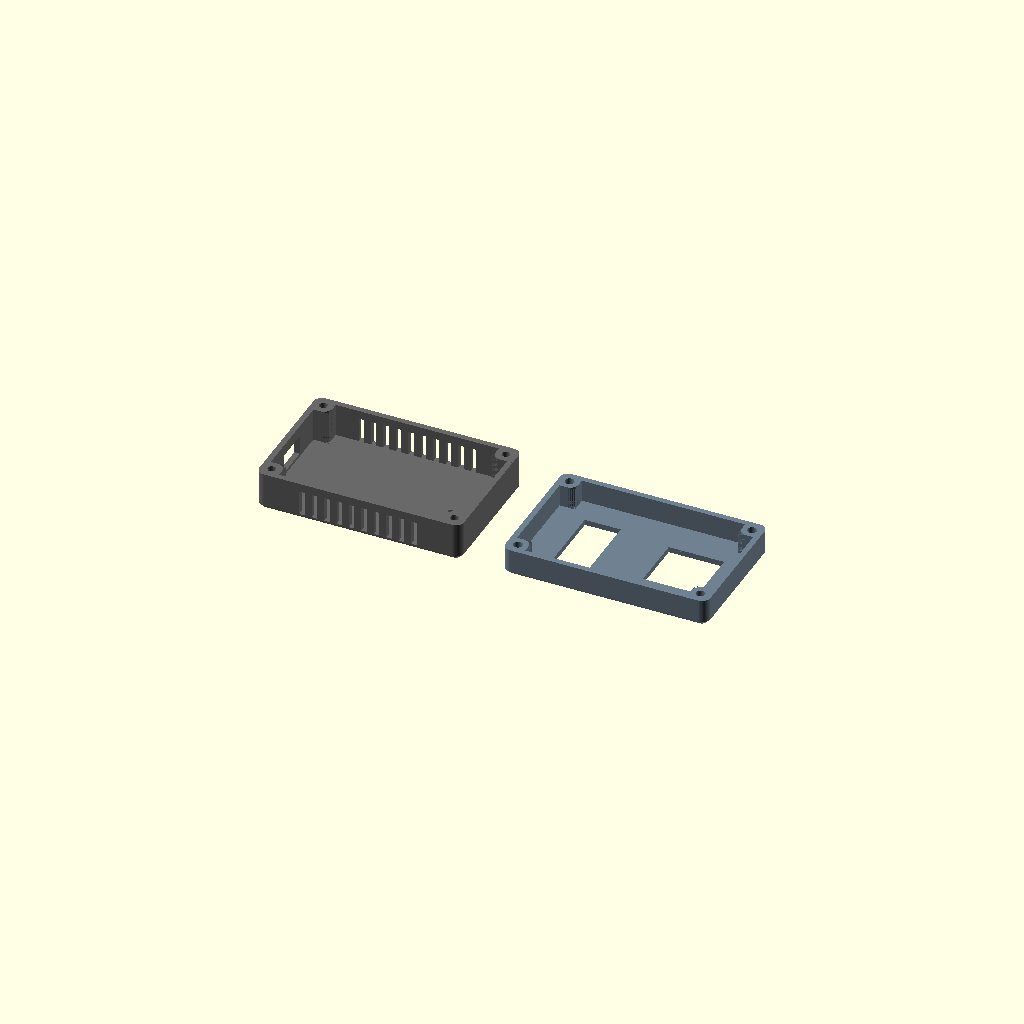
Cell 1 — every parameter at its default value.
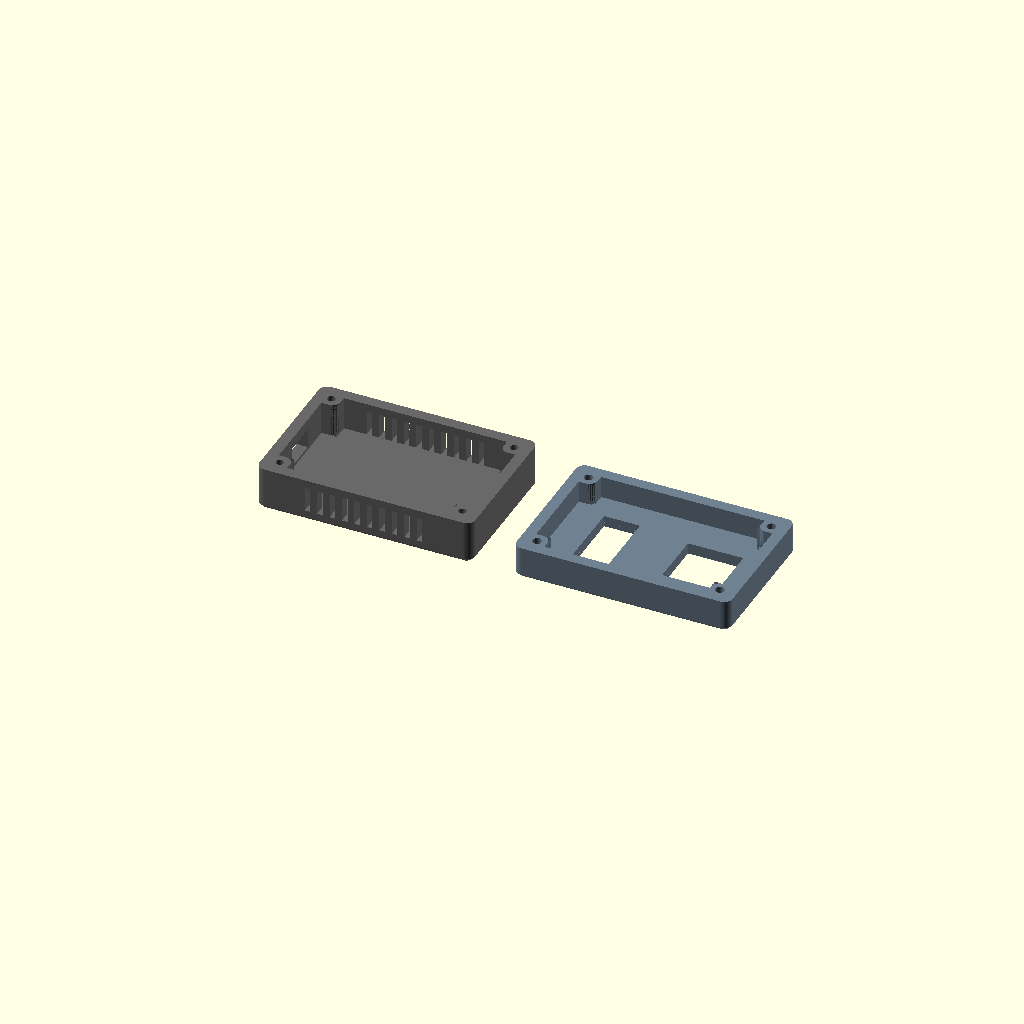
Cell 2 — wall set to 4, the other parameters unchanged.
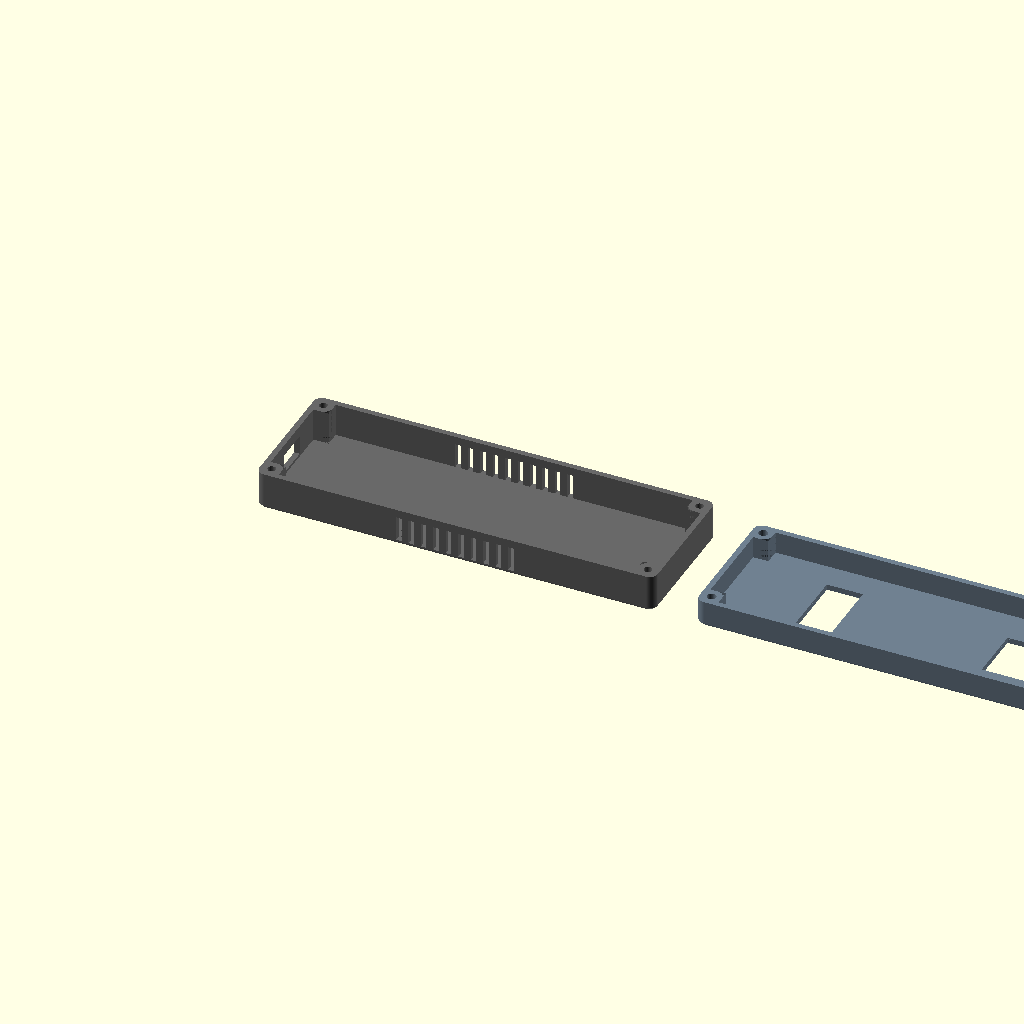
Cell 3: cav_l = 140 (everything else at default).
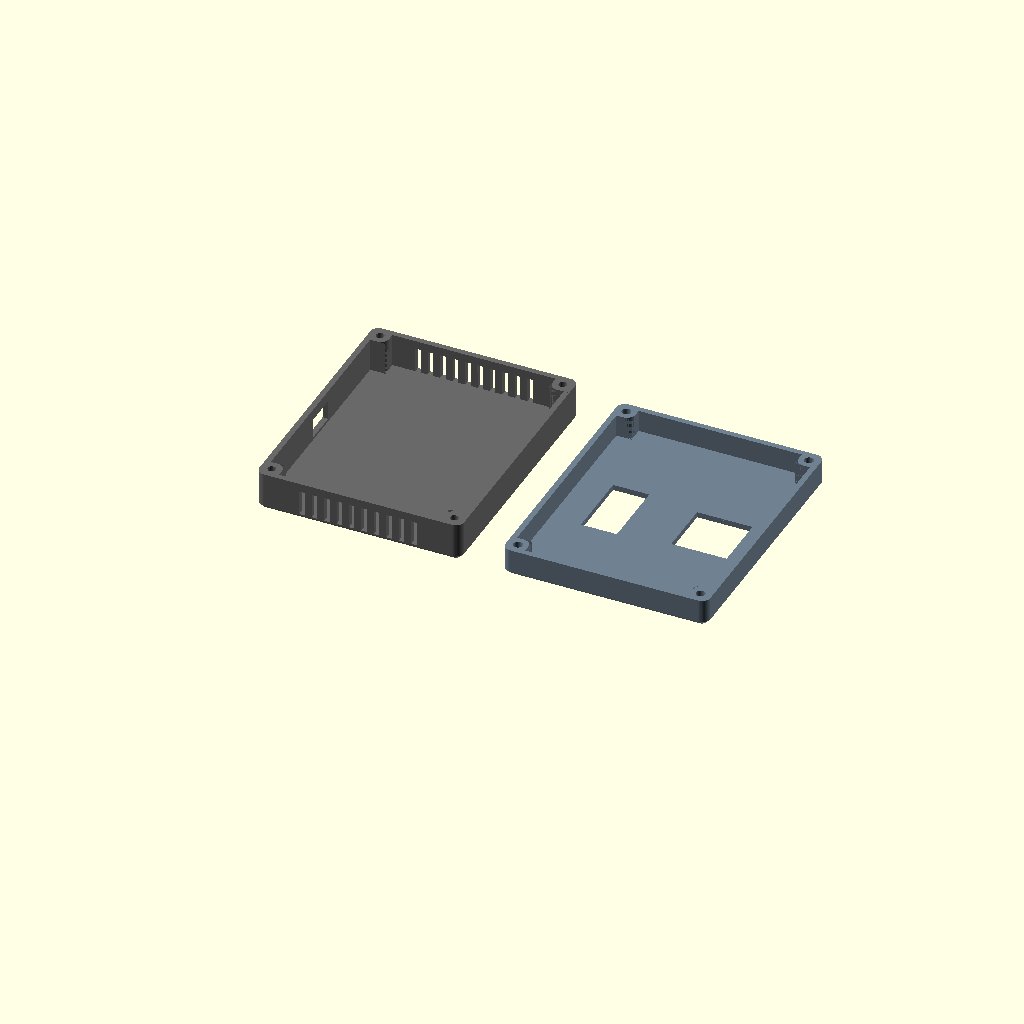
Cell 4: the same model with cav_w = 88.
One fixed orthographic camera (rotation 55°, 0°, 25°; colour scheme Cornfield) for every cell.
The OpenSCAD source (enclosure/enclosure.scad):
/*
 * ForeFlight WiFi GPS Enclosure
 *
 * Two-part case (base + lid) joined with 4x M3 bolts.
 * M3 bolts pass through lid (3.3mm) and self-thread into base (2.9mm).
 * Solid corner gussets merge bolt bosses with walls for maximum strength.
 *
 * Components:
 *   ESP32 (55x30mm) - double-sided tape to base floor
 *   M8N GPS (25x25mm) - glued into lid lip, antenna pokes through 20x20 hole
 *   OLED (25x28mm) - mounted in lid rotated 90 degrees, visible through window
 *
 * Print both parts open-side-up. Flip lid when assembling.
 * Material: PETG recommended (cockpit heat resistance)
 * Print settings: 0.2mm layers, 3 perimeters, 20% infill
 */

// ===================== PARAMETERS =====================

/* [Shell] */
wall     = 2;        // Wall/floor/ceiling thickness (mm)
round_r  = 3;        // Exterior corner rounding radius
chamfer  = 1.5;      // 45-degree chamfer on outer edges

/* [Interior Cavity] */
cav_l    = 70;       // Interior length (X)
cav_w    = 44;       // Interior width (Y)
base_d   = 12;       // Base interior depth
lid_d    = 8;        // Lid interior depth

/* [ESP32 Board] */
esp_l    = 55;       // Board length
esp_w    = 30;       // Board width

/* [M8N GPS Module] */
gps_s    = 25;       // Module size (25x25)
gps_hole = 20;       // Antenna opening (20x20)

/* [OLED Display - rotated 90 degrees] */
oled_pcb_l  = 28;    // PCB length (before rotation)
oled_pcb_w  = 25;    // PCB width (before rotation)
oled_l   = 25;       // Module extent along X (after rotation)
oled_w   = 28;       // Module extent along Y (after rotation)
oled_vis_l = 13;     // Visible screen area along X
oled_vis_w = 25;     // Visible screen area along Y

/* [M3 Fasteners] */
thd_d    = 2.9;      // Self-threading hole diameter (base only)
clr_d    = 3.3;      // Clearance through-hole diameter (lid only)
boss_d   = 7;        // Boss outer diameter
boss_in  = 2;        // Boss center inset from interior wall
fillet_r = 3;        // Inner corner fillet radius

/* [USB Port Cutout] */
usb_w    = 12;       // Port width
usb_h    = 7;        // Port height

/* [Vertical Ventilation Slots] */
vent_n   = 10;       // Number of slots per side
vent_w   = 2;        // Slot width (along wall length)
vent_gap = 2.5;      // Gap between slots
vent_top = 3;        // Solid material above vents (enclosed top)

/* [Resolution] */
$fn      = 48;

// ===================== DERIVED VALUES =====================

ext_l    = cav_l + 2 * wall;
ext_w    = cav_w + 2 * wall;
base_h   = base_d + wall;
lid_h    = lid_d + wall;
gps_lip  = (gps_s - gps_hole) / 2;

// Bolt positions (exterior coordinates)
bolt_edge = wall + boss_in;
bolts = [
    [bolt_edge,         bolt_edge],
    [ext_l - bolt_edge, bolt_edge],
    [bolt_edge,         ext_w - bolt_edge],
    [ext_l - bolt_edge, ext_w - bolt_edge]
];

// Corner gusset size (from edge to far side of boss)
gusset = bolt_edge + boss_d / 2;

// Component positions (interior coordinates)
oled_x = (cav_l / 2 - oled_l) / 2;
oled_y = (cav_w - oled_w) / 2;
gps_x  = cav_l / 2 + (cav_l / 2 - gps_s) / 2;
gps_y  = (cav_w - gps_s) / 2;

// Vent slot layout (centered on long walls)
vent_total = vent_n * vent_w + (vent_n - 1) * vent_gap;
vent_start = (ext_l - vent_total) / 2;
vent_h     = base_d - vent_top;  // Slot height (floor to top minus margin)

// ===================== MODULES =====================

// Rounded rectangle extrusion
module rrect(l, w, h, r) {
    r2 = min(r, min(l, w) / 2 - 0.01);
    hull() {
        translate([r2,     r2,     0]) cylinder(r = r2, h = h);
        translate([l - r2, r2,     0]) cylinder(r = r2, h = h);
        translate([r2,     w - r2, 0]) cylinder(r = r2, h = h);
        translate([l - r2, w - r2, 0]) cylinder(r = r2, h = h);
    }
}

// 45-degree chamfer subtracted from outer edge (true taper via hull)
module chamfer_edge(l, w, r, ch, z_pos) {
    translate([0, 0, z_pos])
        difference() {
            translate([-1, -1, -0.01])
                cube([l + 2, w + 2, ch + 0.02]);
            hull() {
                // Smaller footprint at z=0 (the exposed edge)
                translate([ch, ch, 0])
                    rrect(l - 2 * ch, w - 2 * ch, 0.01, max(0.5, r - ch));
                // Full footprint at z=ch (merges flush with body)
                translate([0, 0, ch])
                    rrect(l, w, 0.01, r);
            }
        }
}

// Fillet cutters: round the sharp inner edge of each corner gusset
// For each corner, subtracts a (square minus quarter-circle) wedge
module gusset_fillets(r, h) {
    fh = h - wall;  // only cut cavity depth, preserve floor/ceiling
    for (b = bolts) {
        ix = (b[0] < ext_l / 2) ? gusset : ext_l - gusset;
        iy = (b[1] < ext_w / 2) ? gusset : ext_w - gusset;
        dx = (b[0] < ext_l / 2) ? -1 : 1;
        dy = (b[1] < ext_w / 2) ? -1 : 1;
        translate([ix + min(0, dx) * r, iy + min(0, dy) * r, wall])
            difference() {
                cube([r, r, fh + 0.1]);
                translate([(dx > 0) ? r : 0, (dy > 0) ? r : 0, -0.1])
                    cylinder(r = r, h = fh + 0.3);
            }
    }
}

// ===================== BASE =====================
// Bosses are added AFTER the cavity is cut, so they stay solid.
// Only the bolt hole (2.9mm) is drilled through them.

module base() {
    inner_r = max(1, round_r - wall);

    difference() {
        union() {
            // Step 1: Shell with cavity already removed
            difference() {
                rrect(ext_l, ext_w, base_h, round_r);

                translate([wall, wall, wall])
                    rrect(cav_l, cav_w, base_d + 1, inner_r);
            }

            // Step 2: Solid corner gussets (boss merged with walls)
            // Added AFTER cavity cut so they remain fully solid
            for (b = bolts) {
                gx = (b[0] < ext_l / 2) ? 0 : ext_l - gusset;
                gy = (b[1] < ext_w / 2) ? 0 : ext_w - gusset;
                intersection() {
                    rrect(ext_l, ext_w, base_h, round_r);
                    translate([gx, gy, 0])
                        cube([gusset, gusset, base_h]);
                }
            }

        }

        // M3 self-threading holes (2.9mm) through solid gussets
        for (b = bolts)
            translate([b[0], b[1], -0.1])
                cylinder(d = thd_d, h = base_h + 0.2);

        // USB port cutout (left wall, centered on Y)
        translate([-0.1, (ext_w - usb_w) / 2, wall + 1])
            cube([wall + 0.2, usb_w, usb_h]);

        // Vertical vent slots on FRONT wall (Y=0)
        // Run from floor (z=wall) up, enclosed at top with vent_top mm
        for (i = [0 : vent_n - 1])
            translate([
                vent_start + i * (vent_w + vent_gap),
                -0.1,
                wall
            ])
                cube([vent_w, wall + 0.2, vent_h]);

        // Vertical vent slots on BACK wall (Y=ext_w)
        for (i = [0 : vent_n - 1])
            translate([
                vent_start + i * (vent_w + vent_gap),
                ext_w - wall - 0.1,
                wall
            ])
                cube([vent_w, wall + 0.2, vent_h]);

        // Round inner corners of gussets (3mm fillet)
        gusset_fillets(fillet_r, base_h);

        // 45-degree chamfer on bottom outer edge
        chamfer_edge(ext_l, ext_w, round_r, chamfer, -0.01);
    }
}

// ===================== LID =====================
// Bosses added after cavity cut to stay solid.
// 3.3mm clearance holes only.

module lid() {
    inner_r = max(1, round_r - wall);
    shelf_h = 1.5;
    oled_lip = 1.5;

    difference() {
        union() {
            // Step 1: Shell with cavity removed
            difference() {
                rrect(ext_l, ext_w, lid_h, round_r);

                translate([wall, wall, wall])
                    rrect(cav_l, cav_w, lid_d + 1, inner_r);
            }

            // Step 2: Solid corner gussets (boss merged with walls)
            for (b = bolts) {
                gx = (b[0] < ext_l / 2) ? 0 : ext_l - gusset;
                gy = (b[1] < ext_w / 2) ? 0 : ext_w - gusset;
                intersection() {
                    rrect(ext_l, ext_w, lid_h, round_r);
                    translate([gx, gy, 0])
                        cube([gusset, gusset, lid_h]);
                }
            }

        }

        // M3 clearance through-holes (3.3mm)
        for (b = bolts)
            translate([b[0], b[1], -0.1])
                cylinder(d = clr_d, h = lid_h + 0.2);

        // GPS antenna opening: 20x20mm through ceiling
        translate([
            wall + gps_x + gps_lip,
            wall + gps_y + gps_lip,
            -0.1
        ])
            cube([gps_hole, gps_hole, wall + 0.2]);

        // OLED display window through ceiling (rotated 90°)
        translate([
            wall + oled_x + (oled_l - oled_vis_l) / 2,
            wall + oled_y + (oled_w - oled_vis_w) / 2,
            -0.1
        ])
            cube([oled_vis_l, oled_vis_w, wall + 0.2]);

        // Round inner corners of gussets (3mm fillet)
        gusset_fillets(fillet_r, lid_h);

        // 45-degree chamfer on exterior top edge
        chamfer_edge(ext_l, ext_w, round_r, chamfer, -0.01);
    }
}

// ===================== RENDER =====================

color("DimGray") base();

translate([ext_l + 15, 0, 0])
    color("SlateGray") lid();

// ===================== DIMENSIONS REFERENCE =====================
// Exterior: 74 x 48 x 14mm (base), 74 x 48 x 10mm (lid)
// Total assembled height: ~24mm
// Corner gussets: 8.5mm solid blocks in each corner, clipped to rounded shell
//   Base: 2.9mm threaded holes | Lid: 3.3mm clearance holes
// Chamfer: 1.5mm 45-degree on outer edges
// Vents: 10 vertical slots per side (front + back walls), spanning full length
//   Run from floor up, 3mm solid band at top
// GPS antenna: 20x20mm opening (right half of lid)
// OLED window: 13x25mm (left half of lid, rotated 90°)
// USB cutout: 12x7mm (left wall of base)
Customizer parameters (derived from the source; name, type, default, range or options):
wall: number, default 2
round_r: number, default 3
chamfer: number, default 1.5
cav_l: number, default 70
cav_w: number, default 44
base_d: number, default 12
lid_d: number, default 8
esp_l: number, default 55
esp_w: number, default 30
gps_s: number, default 25
gps_hole: number, default 20
oled_pcb_l: number, default 28
oled_pcb_w: number, default 25
oled_l: number, default 25
oled_w: number, default 28
oled_vis_l: number, default 13
oled_vis_w: number, default 25
thd_d: number, default 2.9
clr_d: number, default 3.3
boss_d: number, default 7
boss_in: number, default 2
fillet_r: number, default 3
usb_w: number, default 12
usb_h: number, default 7
vent_n: number, default 10
vent_w: number, default 2
vent_gap: number, default 2.5
vent_top: number, default 3
